Dataset: cats_vs_dogs_data (GitHub, ZaishG/DL-CatVsDog). Classes: cats, dogs.

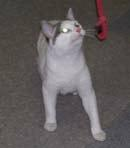
Label: cats

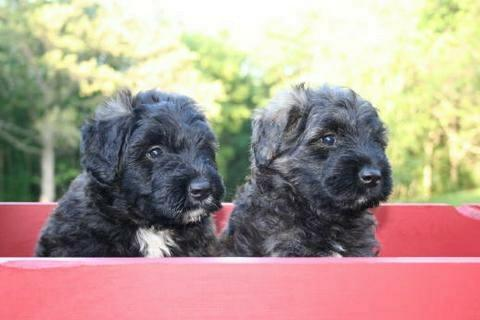
Label: dogs

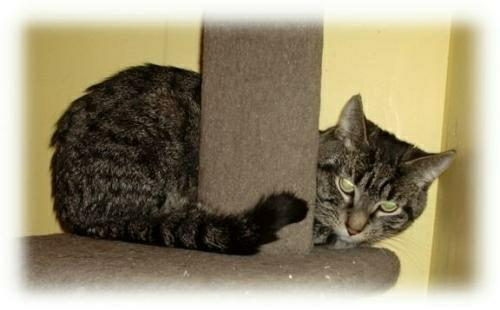
Label: cats

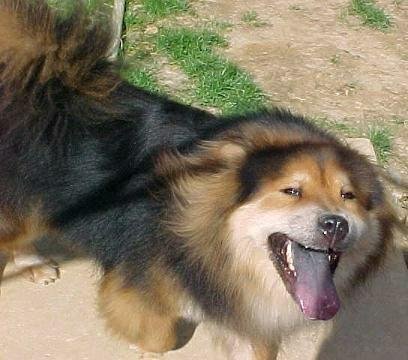
Label: dogs

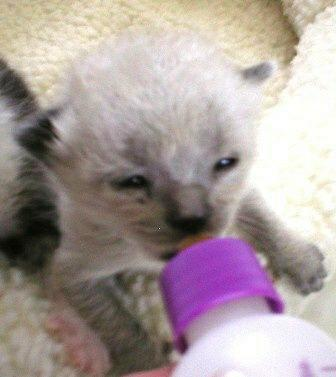
Label: cats

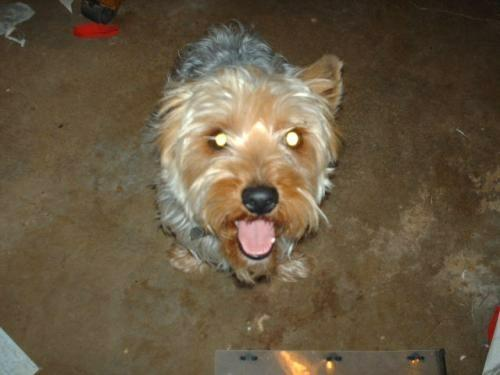
Label: dogs
